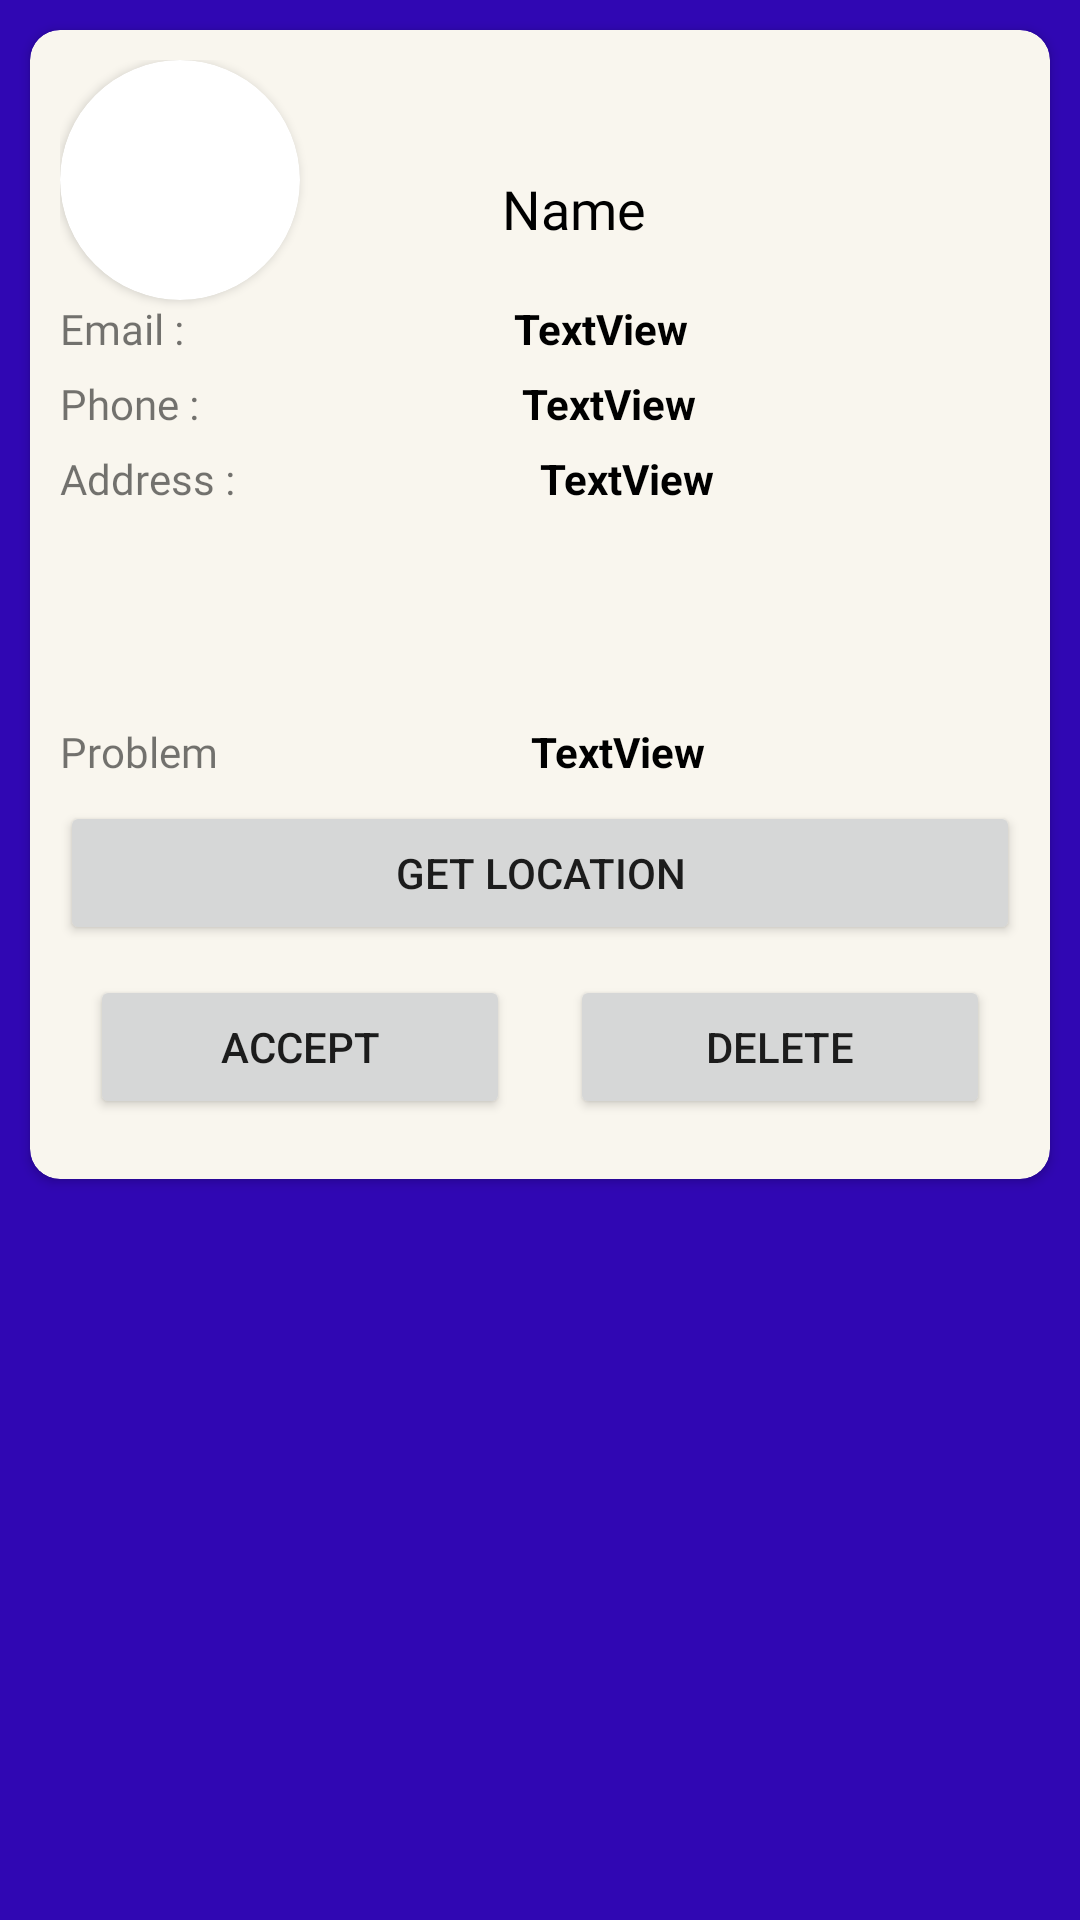

This screen was rendered from an Android layout file. Write that file and the resources it references.
<!-- AndroidManifest.xml: application theme Theme.UstaadMech -->
<!-- res/layout/orderrecyclerlayout.xml -->
<?xml version="1.0" encoding="utf-8"?>
<LinearLayout xmlns:android="http://schemas.android.com/apk/res/android"
    xmlns:tools="http://schemas.android.com/tools"
    android:layout_width="match_parent"
    android:layout_height="wrap_content"
    android:id="@+id/a_layout"
    android:background="#3007B3"
    xmlns:app="http://schemas.android.com/apk/res-auto">

    <androidx.cardview.widget.CardView
        android:id="@+id/card"
        android:layout_width="match_parent"
        android:layout_height="wrap_content"
        android:layout_margin="10dp"
        app:cardBackgroundColor="#F9F6EE"
        app:cardCornerRadius="10dp"
        app:contentPadding="10dp">

        <androidx.constraintlayout.widget.ConstraintLayout
            android:layout_width="match_parent"
            android:layout_height="wrap_content">

            <androidx.cardview.widget.CardView
                android:id="@+id/cardView2"
                android:layout_width="80dp"
                android:layout_height="80dp"
                android:layout_weight="0"
                app:cardCornerRadius="40dp"
                app:layout_constraintStart_toStartOf="parent"
                app:layout_constraintTop_toTopOf="parent">

                <ImageView
                    android:id="@+id/o_mechImg"
                    android:layout_width="match_parent"
                    android:layout_height="match_parent"
                    android:scaleType="centerCrop"
                    android:src="@drawable/com_facebook_profile_picture_blank_portrait"

                    />
            </androidx.cardview.widget.CardView>

            <TextView
                android:id="@+id/o_mech_name"
                android:layout_width="wrap_content"
                android:layout_height="wrap_content"
                android:layout_marginLeft="20dp"
                android:fontFamily="@font/poppins_semibold"
                android:text="Name"
                android:textColor="@color/black"
                android:textSize="18dp"
                app:layout_constraintBottom_toTopOf="@+id/linearLayout"
                app:layout_constraintEnd_toEndOf="parent"
                app:layout_constraintHorizontal_bias="0.275"
                app:layout_constraintStart_toEndOf="@+id/cardView2"
                app:layout_constraintTop_toTopOf="parent"
                app:layout_constraintVertical_bias="0.672" />

            <LinearLayout
                android:id="@+id/linearLayout"
                android:layout_width="match_parent"
                android:layout_height="wrap_content"
                android:orientation="vertical"
                app:layout_constraintEnd_toEndOf="parent"
                app:layout_constraintStart_toStartOf="parent"
                app:layout_constraintTop_toBottomOf="@+id/cardView2">

                <LinearLayout
                    android:layout_width="match_parent"
                    android:layout_height="wrap_content"
                    android:orientation="horizontal">

                    <TextView
                        android:id="@+id/textView6"
                        android:layout_width="wrap_content"
                        android:layout_height="wrap_content"
                        android:layout_marginBottom="6dp"
                        android:layout_weight="1"
                        android:fontFamily="@font/poppins_medium"
                        android:text="Email :"
                        app:layout_constraintBottom_toTopOf="@+id/textView7"
                        app:layout_constraintStart_toStartOf="@+id/textView7"
                        app:layout_constraintTop_toBottomOf="@+id/cardView2"
                        app:layout_constraintVertical_bias="0.947" />

                    <TextView
                        android:id="@+id/o_email"
                        android:layout_width="wrap_content"
                        android:layout_height="wrap_content"
                        android:layout_weight="1"
                        android:text="TextView"
                        android:textColor="#000000"
                        android:textStyle="bold"
                        app:layout_constraintBottom_toBottomOf="@+id/textView6"
                        app:layout_constraintEnd_toEndOf="parent"
                        app:layout_constraintStart_toEndOf="@+id/textView6"
                        app:layout_constraintTop_toTopOf="@+id/textView6"
                        app:layout_constraintVertical_bias="1.0" />


                </LinearLayout>
                <LinearLayout
                    android:layout_width="match_parent"
                    android:layout_height="wrap_content"
                    android:orientation="horizontal">

                    <TextView
                        android:id="@+id/textView16"
                        android:layout_width="wrap_content"
                        android:layout_height="wrap_content"
                        android:layout_marginBottom="6dp"
                        android:layout_weight="1"
                        android:fontFamily="@font/poppins_medium"
                        android:text="Phone :"
                        app:layout_constraintBottom_toTopOf="@+id/textView7"
                        app:layout_constraintStart_toStartOf="@+id/textView7"
                        app:layout_constraintTop_toBottomOf="@+id/cardView2"
                        app:layout_constraintVertical_bias="0.947" />

                    <TextView
                        android:id="@+id/o_phone"
                        android:layout_width="wrap_content"
                        android:layout_height="wrap_content"
                        android:layout_weight="1"
                        android:text="TextView"
                        android:textColor="#000000"
                        android:textStyle="bold"
                        app:layout_constraintBottom_toBottomOf="@+id/textView6"
                        app:layout_constraintEnd_toEndOf="parent"
                        app:layout_constraintStart_toEndOf="@+id/textView6"
                        app:layout_constraintTop_toTopOf="@+id/textView6"
                        app:layout_constraintVertical_bias="1.0" />


                </LinearLayout>

                <LinearLayout
                    android:layout_width="match_parent"
                    android:layout_height="wrap_content"
                    android:orientation="horizontal" />

                <LinearLayout
                    android:layout_width="match_parent"
                    android:layout_height="wrap_content"
                    android:orientation="horizontal">

                    <TextView
                        android:id="@+id/textView8"
                        android:layout_width="wrap_content"
                        android:layout_height="wrap_content"
                        android:layout_marginBottom="7dp"
                        android:layout_weight="1"
                        android:fontFamily="@font/poppins_medium"
                        android:text="Address :"
                        app:layout_constraintBottom_toTopOf="@+id/textView9"
                        app:layout_constraintStart_toStartOf="@+id/textView9" />

                    <TextView
                        android:id="@+id/o_address"
                        android:layout_width="wrap_content"
                        android:layout_height="91dp"
                        android:layout_weight="1"
                        android:text="TextView"
                        android:textColor="#000000"
                        android:textStyle="bold"
                        app:layout_constraintBottom_toBottomOf="@+id/textView8"
                        app:layout_constraintEnd_toEndOf="parent"
                        app:layout_constraintStart_toEndOf="@+id/textView8"
                        app:layout_constraintTop_toTopOf="@+id/textView8" />

                </LinearLayout>

                <LinearLayout
                    android:layout_width="match_parent"
                    android:layout_height="match_parent"
                    android:layout_weight="1"
                    android:orientation="horizontal">

                    <TextView
                        android:id="@+id/textView9"
                        android:layout_width="wrap_content"
                        android:layout_height="wrap_content"
                        android:layout_marginBottom="7dp"
                        android:layout_weight="1"
                        android:fontFamily="@font/poppins_medium"
                        android:text="Problem"
                        app:layout_constraintBottom_toTopOf="@+id/textView10"
                        app:layout_constraintStart_toStartOf="@+id/textView10" />

                    <TextView
                        android:id="@+id/o_problem"
                        android:layout_width="wrap_content"
                        android:layout_height="wrap_content"
                        android:layout_weight="1"
                        android:text="TextView"
                        android:textColor="#000000"
                        android:textStyle="bold"
                        app:layout_constraintBottom_toBottomOf="@+id/textView9"
                        app:layout_constraintEnd_toEndOf="parent"
                        app:layout_constraintStart_toEndOf="@+id/textView9"
                        app:layout_constraintTop_toTopOf="@+id/textView9" />

                </LinearLayout>

                <LinearLayout
                    android:layout_width="match_parent"
                    android:layout_height="wrap_content"
                    android:orientation="horizontal">

                    <Button
                        android:id="@+id/o_locate"
                        android:layout_width="wrap_content"
                        android:layout_height="wrap_content"
                        android:layout_weight="1"
                        android:text="Get Location" />

                </LinearLayout>

            </LinearLayout>

            <LinearLayout
                android:layout_width="match_parent"
                android:layout_height="wrap_content"
                android:gravity="center_horizontal"
                android:orientation="horizontal"
                app:layout_constraintBottom_toBottomOf="parent"
                app:layout_constraintEnd_toEndOf="parent"
                app:layout_constraintStart_toStartOf="parent"
                app:layout_constraintTop_toBottomOf="@+id/linearLayout">

                <Button
                    android:id="@+id/acc_btn"
                    android:layout_width="wrap_content"
                    android:layout_height="wrap_content"
                    android:layout_margin="10dp"
                    android:layout_weight="1"
                    android:text="Accept"
                    app:layout_constraintBottom_toBottomOf="parent"
                    app:layout_constraintEnd_toStartOf="@+id/del_btn"
                    app:layout_constraintHorizontal_bias="0.313"
                    app:layout_constraintStart_toStartOf="parent"
                    app:layout_constraintTop_toBottomOf="@+id/linearLayout"
                    app:layout_constraintVertical_bias="0.573" />

                <Button
                    android:id="@+id/del_btn"
                    android:layout_width="wrap_content"
                    android:layout_height="wrap_content"
                    android:layout_margin="10dp"
                    android:layout_weight="1"
                    android:text="Delete"
                    app:layout_constraintEnd_toEndOf="parent"
                    app:layout_constraintTop_toBottomOf="@+id/linearLayout" />


            </LinearLayout>

        </androidx.constraintlayout.widget.ConstraintLayout>


    </androidx.cardview.widget.CardView>
</LinearLayout>
<!-- resources referenced by this layout -->
<resources>
  <style name="Theme.UstaadMech" parent="Theme.MaterialComponents.DayNight.NoActionBar">
          
          <item name="colorPrimary">@color/purple_500</item>
          <item name="colorPrimaryVariant">@color/purple_700</item>
          <item name="colorOnPrimary">@color/white</item>
          
          <item name="colorSecondary">@color/teal_200</item>
          <item name="colorSecondaryVariant">@color/teal_700</item>
          <item name="colorOnSecondary">@color/black</item>
          
          <item name="android:statusBarColor" tools:targetApi="l">?attr/colorPrimaryVariant</item>
          
      </style>
  <!-- not gathered from this repository: default colours our renderer supplied (Android Studio template values) -->
  <color name="purple_500">#FF6200EE</color>
  <color name="purple_700">#FF3700B3</color>
  <color name="teal_200">#FF03DAC5</color>
  <color name="teal_700">#FF018786</color>
  <color name="black">#FF000000</color>
  <color name="white">#FFFFFFFF</color>
</resources>
